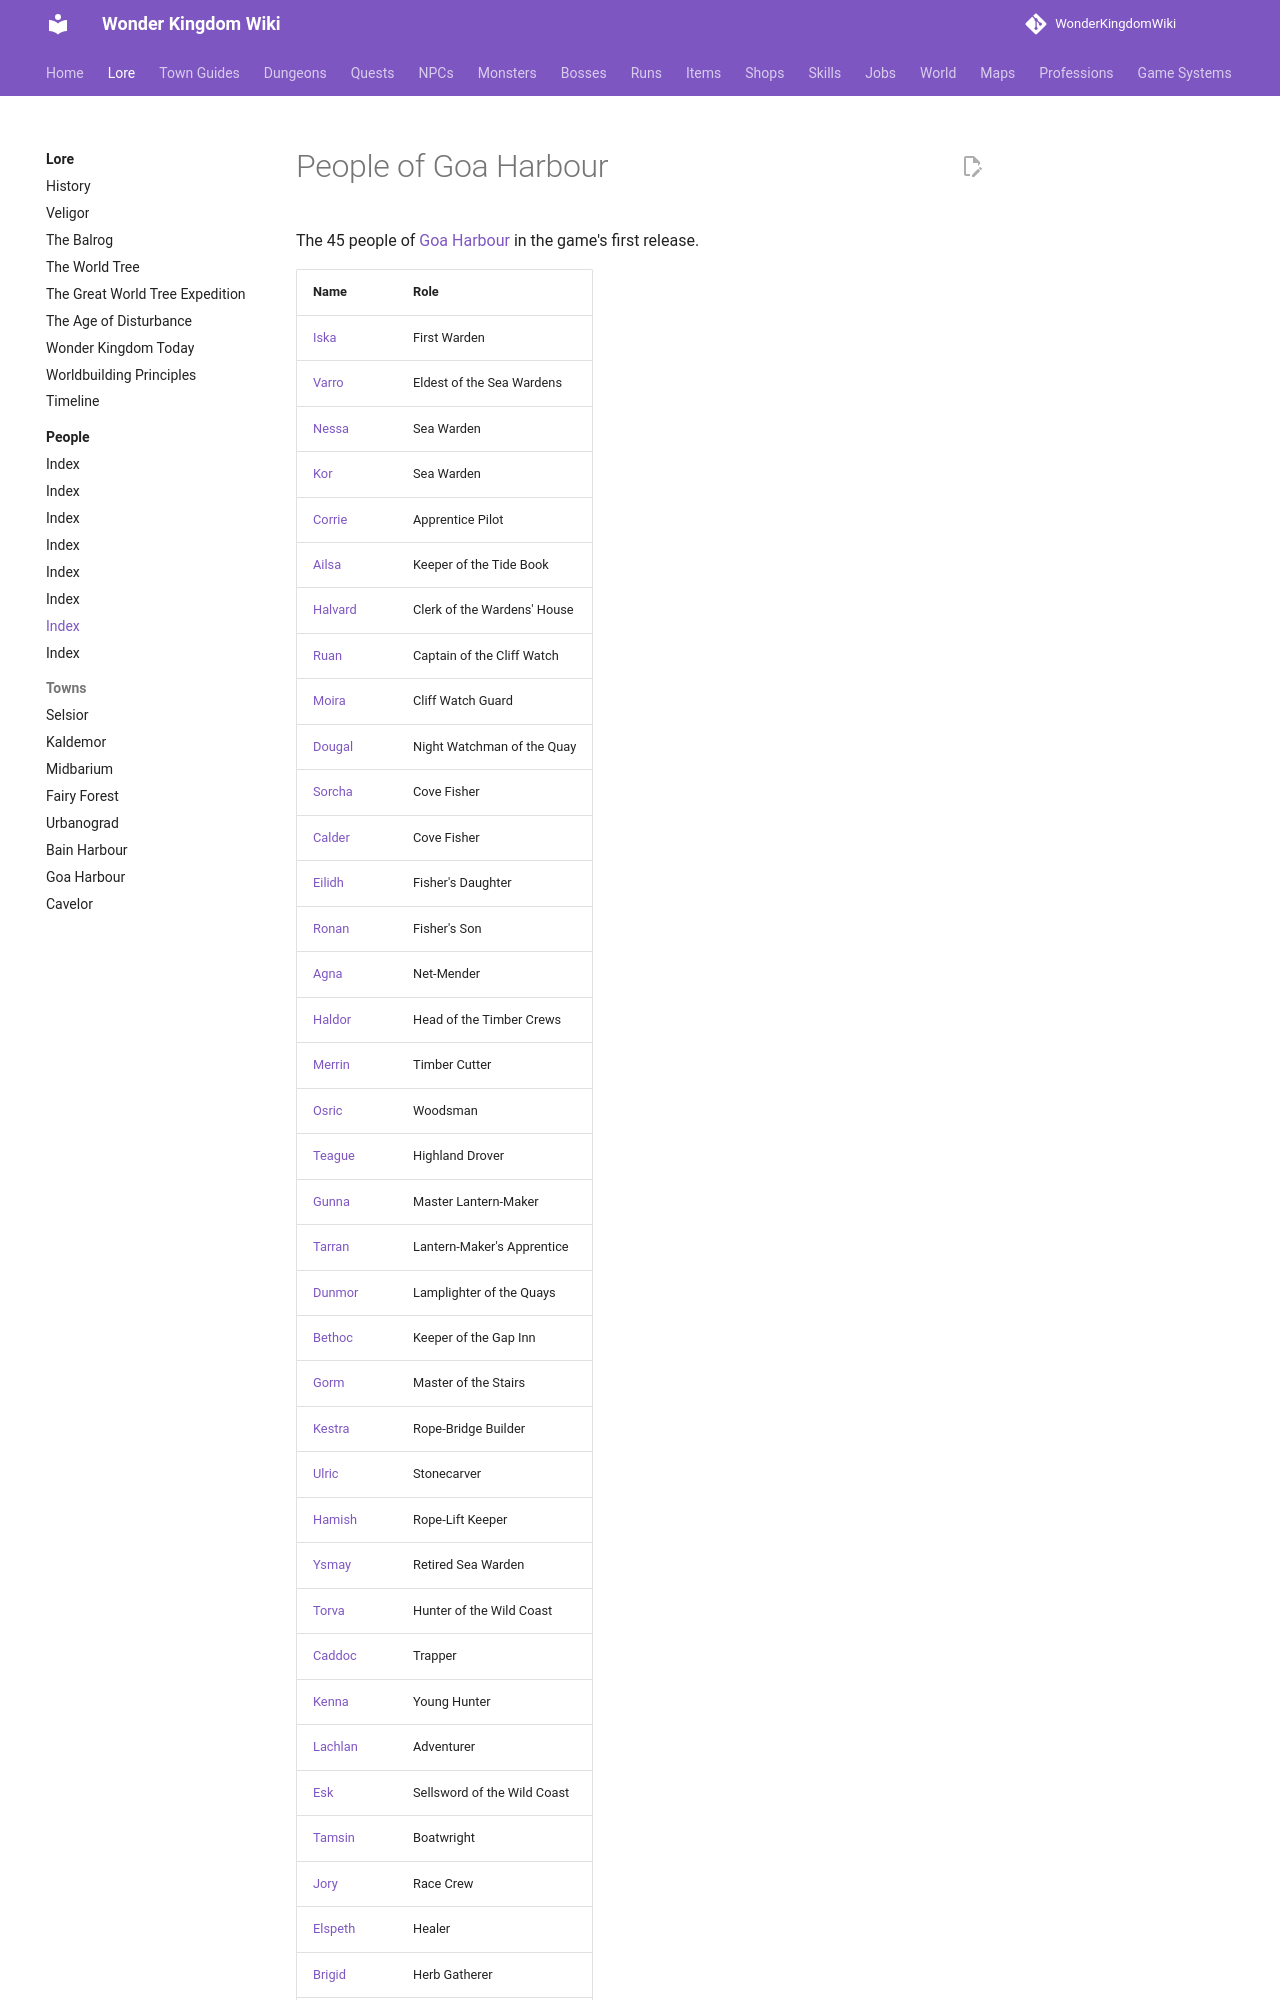

repository: alonohana627/WonderKingdomWiki · page: lore/people/goa-harbour/index.html · generator: mkdocs

<!-- Generated by tools/people.py from data/people/. Do not edit: changes are overwritten. -->

# People of Goa Harbour

The 45 people of [Goa Harbour](../../towns/goa-harbour.md) in the game's first release.
